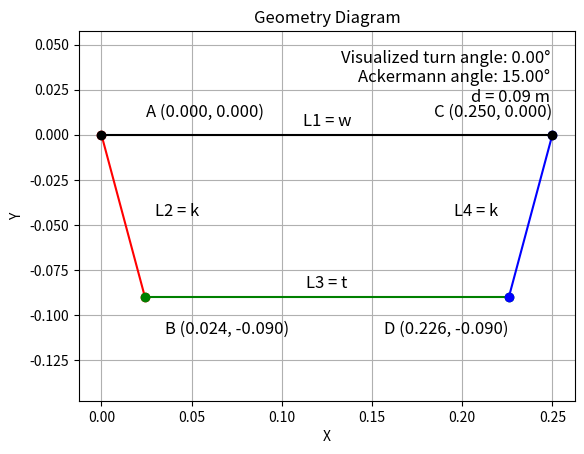
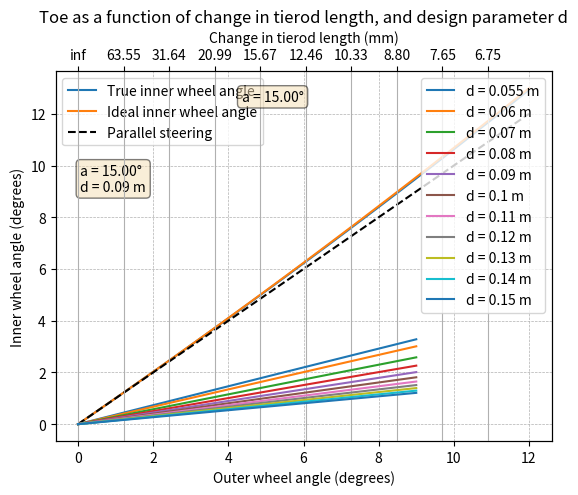
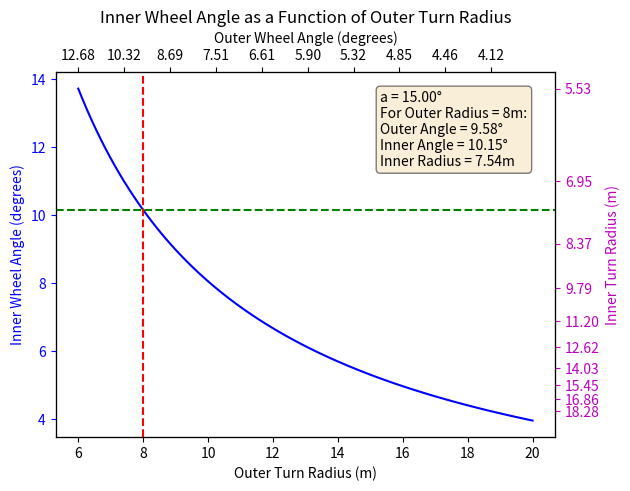

Write Python code to recreate these figures, in order.
import numpy as np
import matplotlib.pyplot as plt
import math as mt

##########################################
############## Our parameters: ###########

wheel_base = 1.350  #recently increased from 1300mm to 1350mm
wheel_track = 0.5

wheel_offset = 0.125
pivot_centre_distance = wheel_track - 2*wheel_offset

ackermann_deg = 15

ackermann_rad = np.radians(ackermann_deg)  

distance = 0.09  

#larger D has the effect of increasing the toe sensitivity, and reducing the difference between the inner and outer wheel angle

#increasing D causes the optimum ackermann angle to slightly increase

####################################################

#Last year's parameters:  (Comment out above values for this year)

# wheel_base = 1.573 #semi-accurate, from monocoque drawing
# wheel_track = 0.59  #accurate
# mechanical_trail = 0.015  #accurate, from report
# wheel_offset = 0.065 # estimate from CAD
# pivot_centre_distance = wheel_track - 2*wheel_offset

# ############
# #standard_ackermann = np.arctan((0.5*pivot_centre_distance)/wheel_base)  # in rad

# #ackermann_deg = np.rad2deg(standard_ackermann)
# ############

# ackermann_deg = 15  # 15 is optimal value, from report

# ackermann_rad = np.radians(ackermann_deg)

# distance = 0.055  #accurate, from report

################################################

u = distance*np.tan(ackermann_rad)

k = distance/np.cos(ackermann_rad)

t = pivot_centre_distance - 2*u

#Static coordinates of the four-bar linkage:

OuterConnection = [ u, round(-distance,4)]
InnerConnection = [ round(pivot_centre_distance -u ,4), round(-distance,4)]

##########################################################################################
##########################################################################################

############# Calculation functions ###############

def freudenstein_equation(outer_turn_angle, L1, L2, L3, L4):
    
    theta2 = -(90-ackermann_deg) - outer_turn_angle
    
    # Convert angles to radians
    theta2_rad = np.radians(theta2)
    
    # Calculate the Freudenstein equation
    K1 = L1 / L2
    K2 = L1 / L4
    K3 = (L1**2 + L2**2 - L3**2 + L4**2) / (2 * L2 * L4)
    
    A = np.cos(theta2_rad) - K1 - K2 * np.cos(theta2_rad) + K3
    B = -2 * np.sin(theta2_rad)
    C = K1 - (K2 + 1) * np.cos(theta2_rad) + K3
    
    # Calculate theta4 using the Freudenstein equation
    theta4_rad = 2 * np.arctan2(-B + np.sqrt(B**2 - 4 * A * C), 2 * A)
    theta4 = np.degrees(theta4_rad)
    
    return theta4

def true_inner(outer, k, t, pcd,wheel_base):
    # Convert outer wheel angle to radians

    R_values = wheel_base/np.tan(np.radians(outer))
    
    # Calculate the corresponding theta4 value using the Freudenstein equation
    theta4 = freudenstein_equation(outer, pcd, k, t, k)
    
    # Calculate the true inner wheel angle
    true_inner_wheel_angle = -(theta4 - (270 - ackermann_deg))
    
    return true_inner_wheel_angle, R_values

def ideal_inner(outer, wheel_base, wheel_track):
    
    #treat this function with some caution for small radii - it is a simplification.
    
    R_inner = radius_calc(outer,wheel_base,wheel_track)[2] 
    
    inner_rad = np.arctan(wheel_base/(R_inner))
    inner_deg = np.degrees(inner_rad)
    
    R_central = radius_calc(outer,wheel_base,wheel_track)[1]
    
    return inner_deg, R_central

def radius_calc(outer,wheel_base,wheel_track):
    
  
    
    R_outer = wheel_base/np.tan(np.radians(outer))
    
    R_centre = R_outer - wheel_track/2
    
    R_inner = R_outer - wheel_track
    
    return R_outer, R_centre, R_inner

def angle_from_R(r_outer,wheel_base,wheel_track):
    
    #this function uses more accurate trig to find the inner turn radius (more important for small radii), using also the true inner wheel angle.
    
    outer_angle = np.degrees(np.arctan(wheel_base/r_outer))
    
    print('Outer angle:',outer_angle)
    
    true_inner_angle = true_inner(outer_angle, k, t, pivot_centre_distance,wheel_base)[0]

    b = 90 + outer_angle - true_inner_angle
    c = 90 + true_inner_angle - outer_angle
    
    R_inner = np.sin(np.radians(b))*(  r_outer -((wheel_track/np.sin(np.radians(c)))*np.sin(np.radians(90-true_inner_angle))) )
    
    return R_inner,true_inner_angle, outer_angle

def calculate_delta_toe(dt, d, ackermann_deg):
    a_rad = np.radians(ackermann_deg)
    xo = d * np.tan(a_rad)
    yo = -d
    kval = d / np.cos(a_rad)
    
    xt = xo - (0.5 * dt)
    yt = -np.sqrt(kval**2 - xt**2)
    dxy = np.sqrt((xo - xt)**2 + (yo - yt)**2)
    deltaT_rad = np.arccos(1 - (dxy / (2 * kval))**2)
    
    deltaT_deg = np.degrees(deltaT_rad)
    return deltaT_deg

############ Plotting functions ###################

def plot_four_bar_linkage(turn_angle, theta4, ackermann_deg, L1, L2, L3, L4):
    
    theta2 = -(90 - ackermann_deg) - turn_angle 
    # Convert into angle convention required by function
    
    # Convert angles to radians
    theta2_rad = np.radians(theta2)
    theta4_rad = np.radians(theta4)
    
    # Calculate the positions of the joints
    A = np.array([0, 0])
    B = np.array([L2 * np.cos(theta2_rad), L2 * np.sin(theta2_rad)])  # Adjusted for positive anticlockwise
    C = np.array([L1, 0])
    D = np.array([L1 + L4 * np.cos(theta4_rad), L4 * np.sin(theta4_rad)])  # Adjusted for positive anticlockwise
    
    # Plot the four-bar linkage
    plt.figure()
    plt.plot([A[0], B[0]], [A[1], B[1]], 'ro-')
    plt.plot([B[0], D[0]], [B[1], D[1]], 'go-')
    plt.plot([D[0], C[0]], [D[1], C[1]], 'bo-')
    plt.plot([C[0], A[0]], [C[1], A[1]], 'ko-')
    
    # Label the bars
    plt.text((A[0] + B[0]) / 2 + 0.03, (A[1] + B[1]) / 2, 'L2 = k', fontsize=12, ha='center')
    plt.text((B[0] + D[0]) / 2, (B[1] + D[1]) / 2 + 0.005, 'L3 = t', fontsize=12, ha='center')
    plt.text((D[0] + C[0]) / 2 - 0.03, (D[1] + C[1]) / 2, 'L4 = k', fontsize=12, ha='center')
    plt.text((C[0] + A[0]) / 2, (C[1] + A[1]) / 2 + 0.005, 'L1 = w', fontsize=12, ha='center')
    
    # Label the coordinates of the tierod pickup points with their coordinates
    plt.text(A[0] + 0.09, A[1] + 0.01, f'A ({A[0]:.3f}, {A[1]:.3f})', fontsize=12, ha='right')
    plt.text(B[0] +0.08, B[1]-0.02, f'B ({B[0]:.3f}, {B[1]:.3f})', fontsize=12, ha='right')
    plt.text(C[0], C[1]+0.01, f'C ({C[0]:.3f}, {C[1]:.3f})', fontsize=12, ha='right')
    plt.text(D[0], D[1] -0.02, f'D ({D[0]:.3f}, {D[1]:.3f})', fontsize=12, ha='right')
    
    # Display turn angle, ackermann angle, and value of d in the top corner
    d_value = L2 * np.cos(np.radians(ackermann_deg))
    plt.text(0.95, 0.95, f'Visualized turn angle: {turn_angle:.2f}°\nAckermann angle: {ackermann_deg:.2f}°\nd = {d_value:.2f} m', fontsize=12, ha='right', va='top', transform=plt.gca().transAxes)
    
    plt.xlabel('X')
    plt.ylabel('Y')
    plt.title('Geometry Diagram')
    plt.grid(True)
    plt.axis('equal')
    plt.show()

def plot_inner_wheel_angles(outer_wheel_angles, true_inner_wheel_angles, ideal_inner_wheel_angles, ackermann_deg, distance, R_values):
    fig, ax1 = plt.subplots()

    ax1.plot(outer_wheel_angles, true_inner_wheel_angles, label='True inner wheel angle')
    ax1.plot(outer_wheel_angles, ideal_inner_wheel_angles, label='Ideal inner wheel angle')
    ax1.plot(outer_wheel_angles, outer_wheel_angles, 'k--', label='Parallel steering')  # Dotted line y = x

    ax1.set_xlabel('Outer wheel angle (degrees)')
    ax1.set_ylabel('Inner wheel angle (degrees)')

    ax1.grid(True, which='both', linestyle='--', linewidth=0.5)
    ax1.legend(loc='upper left')

    # Add text for ackermann angle and value of d
    textstr = f'a = {ackermann_deg:.2f}°\nd = {distance:.2f} m'
    props = dict(boxstyle='round', facecolor='wheat', alpha=0.5)
    ax1.text(0.05, 0.75, textstr, transform=ax1.transAxes, fontsize=10,
             verticalalignment='top', bbox=props)

    ax2 = ax1.twiny()
    ax2.set_xlim(ax1.get_xlim())
    ax2.set_xticks(outer_wheel_angles[::10])
    ax2.set_xticklabels([f'{r:.2f}' for r in R_values[::10]])
    ax2.set_xlabel('Outer turn radius (m)')

    plt.show()

def plot_error_in_inner_wheel_angle(outer_wheel_angles, angle_diff, ackermann_deg, distance, R_values):
    fig, ax = plt.subplots()

    ax.plot(outer_wheel_angles, angle_diff, label='Error in inner wheel angle')
    ax.set_xlabel('Outer wheel angle (degrees)')
    ax.set_ylabel('(True - Ideal) inner wheel angle (degrees)')
    ax.grid(True, which='both', linestyle='--', linewidth=0.5)

    # Add text for ackermann angle and value of d
    textstr = f'a = {ackermann_deg:.2f}°\nd = {distance:.2f} m'
    props = dict(boxstyle='round', facecolor='wheat', alpha=0.5)
    ax.text(0.8, 0.9, textstr, transform=ax.transAxes, fontsize=10,
            verticalalignment='top', bbox=props)

    ax2 = ax.twiny()
    ax2.set_xlim(ax.get_xlim())
    ax2.set_xticks(outer_wheel_angles[::10])
    ax2.set_xticklabels([f'{r:.2f}' for r in R_values[::10]])
    ax2.set_xlabel('Outer turn radius (m)')

    plt.show()

def plot_delta_toe_vs_dt(dt_values, dval, ackermann_deg):
    for dcheck in dval:
        D = [calculate_delta_toe(dt, dcheck, ackermann_deg) for dt in dt_values]
        plt.plot(dt_values*1000, D, label=f'd = {round(dcheck,3)} m')

    plt.xlabel('Change in tierod length (mm)')
    plt.ylabel('Change in toe (degrees)')
    plt.title('Toe as a function of change in tierod length, and design parameter d')
    plt.legend()
    plt.grid(True)
    
    textstr = f'a = {ackermann_deg:.2f}°'
    props = dict(boxstyle='round', facecolor='wheat', alpha=0.5)
    plt.text(0.5, 0.95, textstr, transform=plt.gca().transAxes, fontsize=10,
             verticalalignment='top', horizontalalignment='right', bbox=props)
    
    plt.show()

def crit_turn_plot(wheel_base, k, t, pivot_centre_distance, test_outer_r,r_range):
    outer_radii = r_range
    outer_turn_angles = [np.degrees(np.arctan(wheel_base / r)) for r in outer_radii]
    inner_turn_angles = [true_inner(angle, k, t, pivot_centre_distance, wheel_base)[0] for angle in outer_turn_angles]
    inner_turn_radii = [wheel_base / np.tan(np.radians(angle)) for angle in inner_turn_angles]

    fig, ax1 = plt.subplots()

    ax1.plot(outer_radii, inner_turn_angles, 'b-', label='Inner Wheel Angle')
    ax1.set_xlabel('Outer Turn Radius (m)')
    ax1.set_ylabel('Inner Wheel Angle (degrees)', color='b')
    ax1.tick_params('y', colors='b')

    # Mark the inner turn angle and radius for an outer turn radius of 8m
    outer_angle = np.degrees(np.arctan(wheel_base / test_outer_r))
    inner_angle = true_inner(outer_angle, k, t, pivot_centre_distance, wheel_base)[0]
    inner_radius = wheel_base / np.tan(np.radians(inner_angle))
    ax1.axvline(x=test_outer_r, color='r', linestyle='--', label=f'Outer Radius = {test_outer_r}m')
    ax1.axhline(y=inner_angle, color='g', linestyle='--')

    # Add text box with inner angle, radius, outer angle, and ackermann value
    textstr = f'a = {ackermann_deg:.2f}°\nFor Outer Radius = {test_outer_r}m:\nOuter Angle = {outer_angle:.2f}°\nInner Angle = {inner_angle:.2f}°\nInner Radius = {inner_radius:.2f}m'
    props = dict(boxstyle='round', facecolor='wheat', alpha=0.5)
    ax1.text(0.65, 0.95, textstr, transform=ax1.transAxes, fontsize=10,
             verticalalignment='top', bbox=props)

    ax2 = ax1.twiny()
    ax2.set_xlim(ax1.get_xlim())
    ax2.set_xticks(outer_radii[::10])
    ax2.set_xticklabels([f'{angle:.2f}' for angle in outer_turn_angles[::10]])
    ax2.set_xlabel('Outer Wheel Angle (degrees)')

    ax3 = ax1.twinx()
    ax3.set_ylim(ax1.get_ylim())
    ax3.set_yticks(inner_turn_angles[::10])
    ax3.set_yticklabels([f'{wheel_base / np.tan(np.radians(angle)):.2f}' for angle in inner_turn_angles[::10]])
    ax3.set_ylabel('Inner Turn Radius (m)', color='m')
    ax3.tick_params('y', colors='m')

    fig.tight_layout()
    plt.title('Inner Wheel Angle as a Function of Outer Turn Radius')
    
    plt.show()

####################################################
####################################################

####### Plot 1: Diagram of four-bar linkage ##########

L1 = pivot_centre_distance  # Length of bar 1
L2 = k  
L3 = t  
L4 = k  

freeze_o = 0    # turn angle for freezeframe diagram
# Note - only logical to use positive values here as we are defining the left pivot as the outside wheel - choosing -ve values would make this the inside wheel...

freeze_i = freudenstein_equation(freeze_o, L1, L2, L3, L4)

#Plot 1: Diagram of four-bar linkage

plot_four_bar_linkage(freeze_o, freeze_i,ackermann_deg, L1, L2, L3, L4)

#####################

steering_range = 12 #steering angle plot range / degrees

outer_wheel_angles = np.linspace(0, steering_range, 100)

#######################

true_inner_wheel_angles = [true_inner(angle, k, t, pivot_centre_distance,wheel_base)[0] for angle in outer_wheel_angles]

ideal_inner_wheel_angles = [ideal_inner(angle, wheel_base, wheel_track)[0] for angle in outer_wheel_angles]

angle_diff = [  (true_inner_wheel_angles[i] - ideal_inner_wheel_angles[i]) for i in range(len(true_inner_wheel_angles))  ]

#can change the above to absolute value of difference

R_values = [ideal_inner(angle, wheel_base, wheel_track)[1] for angle in outer_wheel_angles]


#######################
#Plot 2: True/ideal inner wheel angle vs outer wheel angle

plot_inner_wheel_angles(outer_wheel_angles, true_inner_wheel_angles, ideal_inner_wheel_angles, ackermann_deg, distance, R_values)


########################################
#Plot 3: Error in inner wheel angle vs outer wheel angle

#plot_error_in_inner_wheel_angle(outer_wheel_angles, angle_diff, ackermann_deg, distance, R_values)


##################################################
#Plot 4: Toe vs change in tierod length

dt_values=np.arange(0,0.01,0.001)

dval = [0.055,0.06,0.07,0.08,0.09,0.10,0.11,0.12,0.13,0.14,0.15]

plot_delta_toe_vs_dt(dt_values,dval,ackermann_deg)

#Last Year:
# d=0.055m. For dt=0.001m, change in wheel angle = 0.368 degrees

###################################################
#Plot 5: Turn plot, showing values at a specific outer turn radius

test_outer_r = 8

r_range = np.linspace(6,20,100)

crit_turn_plot(wheel_base, k, t, pivot_centre_distance,test_outer_r,r_range)

#note, these calcs demonstrate the true inner radius 
#for small turn radii, Ro - Ri becomes more significantly different than the wheel track.

################# Output #######################

print('Run code/plotting functions for given design parameters a and d.')
print()
print('a (ackermann angle):', round(ackermann_deg,3),'degrees')
print('d (distance of pickup point behind front track) = ', round(distance,3),'m')
print()
print('w (pivot centre distance) = ',round(pivot_centre_distance,3), 'm - note, unaffected by a or d')
print('t (tierod length) = ',round(t,3), 'm')
print('k (distance between kingpin and pickup point) = ',round(k,3), 'm')
print()
print('Static Coordinates of tierod connections (origin at outer kingpin):')
print('Outer Connection:',round(OuterConnection[0],4), round(OuterConnection[1],4), '   4 d.p.')
print('Inner Connection:',round(InnerConnection[0],4), round(InnerConnection[1],4), '   4 d.p.')
print()
print('Regs dictate we must be able to achieve an OUTER turn radius of 8m without contacting aeroshell/body.')

#Throughout, we assume the outer wheel is always at the ideal angle, and the inner angle is what deviates from ideal.

#We expect that the difference between the ideal and true inner wheel angle is broadly indicative of cornering losses...


